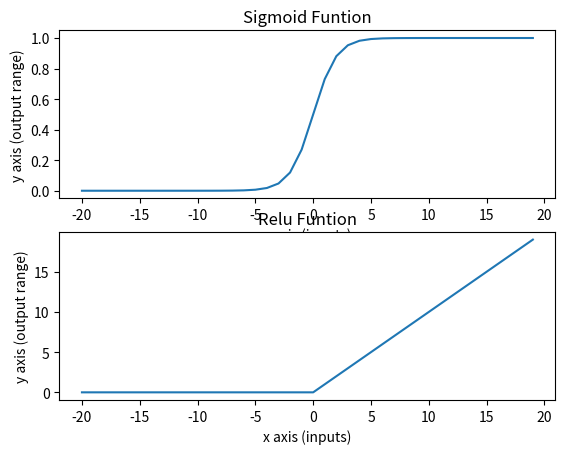

Source code (Python):
# -*- coding: utf-8 -*-
"""
Created on Sat Sep  4 20:56:35 2021

[redacted]
"""
# This is a comment
import numpy as np
import matplotlib.pyplot as plt
import time

def sigmoid(x):
    return 1/(1+np.exp(-x))

#####################################
##################################### FINDING OPTIMAL FUNCTION FOR RELU
#####################################
##################### Two different implementations of the RELU function

# More efficient - faster to implement
def relu1(x):
    return x if(x>0) else 0.0

# Less efficent - takes longer to implement
def relu2(x):
    return max(0.0,x)
#####################################
#######################
###############

def relu(x):
    return x if(x>0) else 0.0  
  
###############
#######################
#####################################

# This code below will run if this file is run directly. If we import this 
# script to another module, __name__ will change to the name of this file
# i.e. __name__ will then be equal to "activation-functions.py"
# (1) We compare times by testing the relu functions relu1 and relu2 
# (2) Plots are made of either functions 


if __name__=="__main__":
    def timeComparison(func,rangeOfValues):
        startTime=time.time()
        for i in range(-rangeOfValues,rangeOfValues):
            a=func(i)
        stopTime=time.time()
        time_relu=stopTime-startTime
        return time_relu    

    # from minus rangeOfVal to positive rangeOfVal
    rangeOfVal=10000000
    time_relu1=timeComparison(relu1,rangeOfVal)
    time_relu2=timeComparison(relu2,rangeOfVal)
    
    #####################################
    print("____________________________________")
    print("Time comparison of Relu 1 vs Relu 2")
    print("Relu 1",time_relu1)
    print("Relu 2",time_relu2)
    print("____________________________________")
    #####################################
    if (time_relu1>time_relu2):
        relu_final=relu2
        print("Relu 2 (using max) is the faster implementation\n")
    else:
        relu_final=relu1
        print("Relu 1 (using conditional logic) is the faster implementation\n")
    ### Test that the function works
    startTime=time.time()
    for i in range(-rangeOfVal,rangeOfVal):
        a=relu_final(i)
    stopTime=time.time()
    time_relu=stopTime-startTime
    #####################################
    print("Time comparison of optimal relu")
    print("Relu time",time_relu)    
        
    #####################################
    ##################################### PLOTTING SOME GRAPHS
    #####################################
    
    sig_Graph=[]
    relu_Graph=[]
    x_val=[]    
    StartStop_X_Index=20

    for i,val in enumerate(range(-StartStop_X_Index,StartStop_X_Index)):
        relu_Graph.append(relu(val))
        sig_Graph.append(sigmoid(val))
        x_val.append(val)
        
    plt.subplot(2,1,1)    
    plt.title("Sigmoid Funtion")
    plt.xlabel("x axis (inputs)")
    plt.ylabel("y axis (output range)")
    plt.plot(x_val,sig_Graph)
    plt.subplot(2,1,2)  
    plt.title("Relu Funtion")    
    plt.xlabel("x axis (inputs)")
    plt.ylabel("y axis (output range)")    
    plt.plot(x_val,relu_Graph)    
    plt.show()
        




